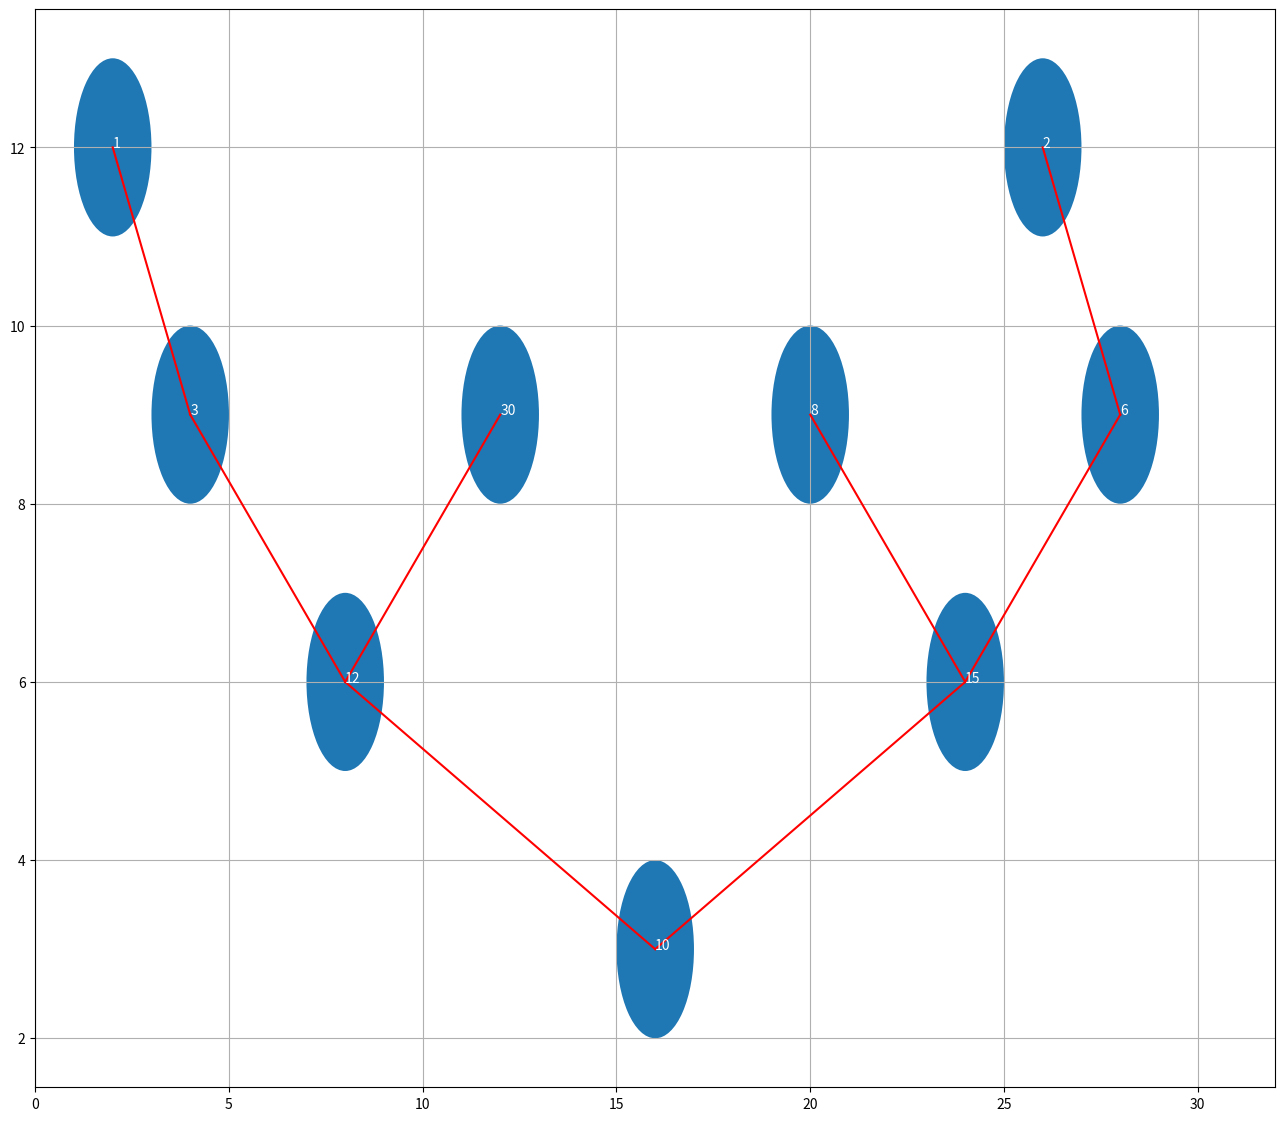

This chart was generated by the following Python code:
import matplotlib.pyplot as plt
import matplotlib.patches as P


class Graft(object):
    def __init__(self, v, lc=None, rc=None):
        self.v = v
        self.attr = {}
        self.left_child = lc
        self.right_child = rc

    def attach_left(self, lc):
        self.left_child = lc
        return self

    def attach_right(self, rc):
        self.right_child = rc
        return self

    def __str__(self):
        return str(self.v)


g = (
    Graft(10).attach_left(Graft(12).attach_left(Graft(3).attach_left(Graft(1))).attach_right(Graft(30))
                          ).attach_right(Graft(15).attach_left(Graft(8)).attach_right(Graft(6).attach_left(Graft(2))))
)


def set_h(g):
    g.attr["h"] = 1
    arr = [g]
    h_max = -1
    while len(arr) != 0:
        g = arr[0];
        arr = arr[1:]
        h_max = max(h_max, g.attr["h"])
        if g.left_child:
            g.left_child.attr["h"] = g.attr["h"] + 1
            arr.append(g.left_child)
        if g.right_child:
            g.right_child.attr["h"] = g.attr["h"] + 1
            arr.append(g.right_child)
    return h_max


def set_offset(g, height):
    initial_offset = 2 ** height
    g.attr["offset"] = initial_offset
    arr = [g]
    while len(arr) != 0:
        g = arr[0]
        arr = arr[1:]
        if g.left_child:
            g.left_child.attr["offset"] = g.attr["offset"] - 2 ** (height - g.attr["h"])
            arr.append(g.left_child)
        if g.right_child:
            g.right_child.attr["offset"] = g.attr["offset"] + 2 ** (height - g.attr["h"])
            arr.append(g.right_child)


def get_xy(g):
    return g.attr["offset"], g.attr["h"] * 3


def do_plotting(g, ax):
    arr = [g]
    while len(arr) != 0:
        g = arr[0];
        arr = arr[1:]
        ax.add_patch(P.Circle(get_xy(g), 1))
        x, y = get_xy(g)
        ax.text(x, y, str(g), color="w")
        if g.left_child:
            x1, y1 = get_xy(g.left_child)
            ax.plot([x, x1], [y, y1], c="r")
            arr.append(g.left_child)
        if g.right_child:
            x1, y1 = get_xy(g.right_child)
            ax.plot([x, x1], [y, y1], c="r")
            arr.append(g.right_child)


height = set_h(g)
set_offset(g, height)

fig, ax = plt.subplots(1, 1, figsize=(16, 14))

do_plotting(g, ax)
ax.grid()
ax.autoscale()
ax.set_xlim(0, 32)
plt.show()
